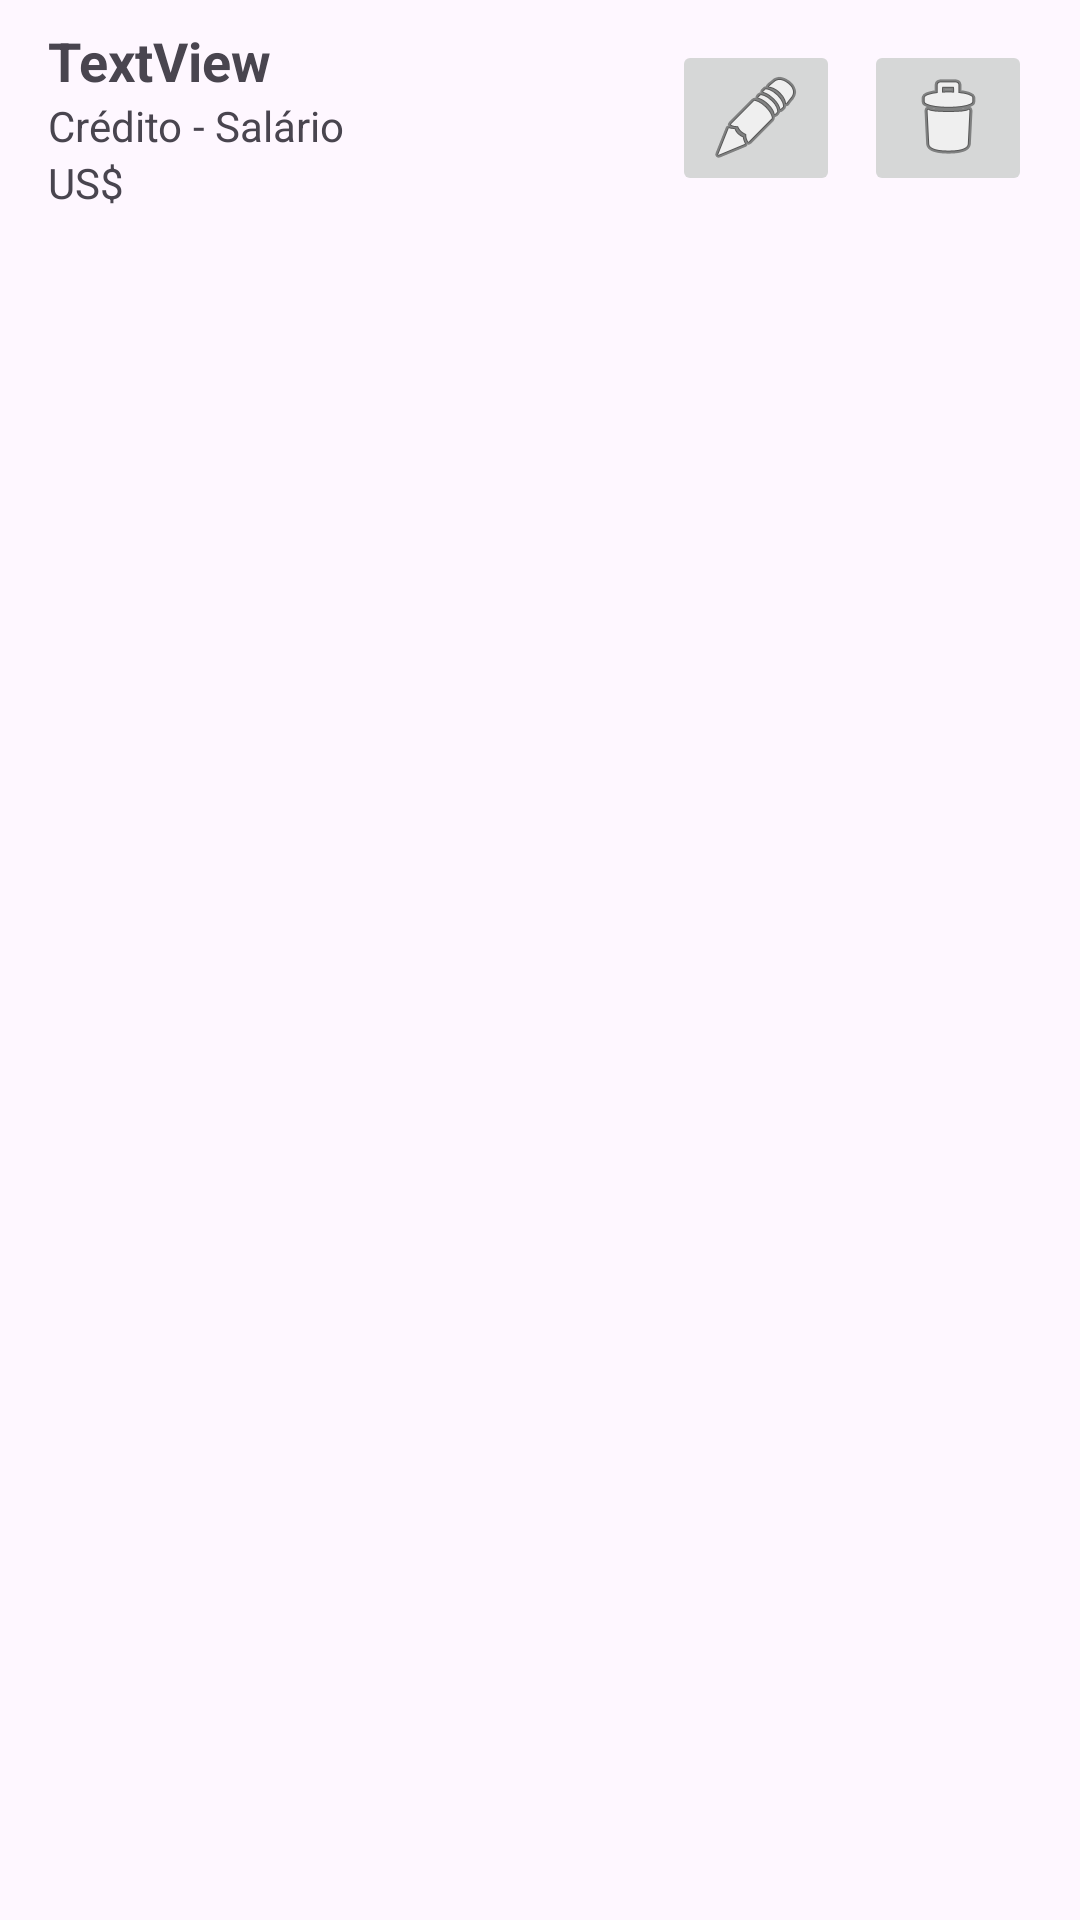

Android layout source for this screen:
<!-- AndroidManifest.xml: application theme Theme.FluxoDeCaixaPos2025 -->
<!-- res/layout/list_element.xml -->
<?xml version="1.0" encoding="utf-8"?>
<androidx.constraintlayout.widget.ConstraintLayout xmlns:android="http://schemas.android.com/apk/res/android"
    xmlns:app="http://schemas.android.com/apk/res-auto"
    xmlns:tools="http://schemas.android.com/tools"
    android:layout_width="match_parent"
    android:layout_height="match_parent">

    <TextView
        android:id="@+id/tv_date"
        android:layout_width="wrap_content"
        android:layout_height="wrap_content"
        android:layout_marginStart="16dp"
        android:layout_marginTop="8dp"
        android:text="TextView"
        android:textAppearance="@style/TextAppearance.AppCompat.Medium"
        android:textStyle="bold"
        app:layout_constraintStart_toStartOf="parent"
        app:layout_constraintTop_toTopOf="parent"
        tools:text="03/05/2025" />

    <TextView
        android:id="@+id/tv_value"
        android:layout_width="wrap_content"
        android:layout_height="wrap_content"
        android:textAppearance="@style/TextAppearance.AppCompat.Small"
        app:layout_constraintStart_toEndOf="@+id/tv_local_money"
        app:layout_constraintTop_toBottomOf="@+id/tv_type"
        tools:text="500,00" />

    <ImageButton
        android:id="@+id/bt_delete_list_element"
        android:layout_width="wrap_content"
        android:layout_height="wrap_content"
        android:layout_marginEnd="16dp"
        app:layout_constraintBottom_toBottomOf="@+id/bt_edit_list_element"
        app:layout_constraintEnd_toEndOf="parent"
        app:layout_constraintTop_toTopOf="@+id/bt_edit_list_element"
        app:srcCompat="@android:drawable/ic_menu_delete" />

    <ImageButton
        android:id="@+id/bt_edit_list_element"
        android:layout_width="wrap_content"
        android:layout_height="wrap_content"
        android:layout_marginEnd="8dp"
        app:layout_constraintBottom_toBottomOf="@+id/tv_local_money"
        app:layout_constraintEnd_toStartOf="@+id/bt_delete_list_element"
        app:layout_constraintTop_toTopOf="@+id/tv_date"
        app:srcCompat="@android:drawable/ic_menu_edit" />

    <TextView
        android:id="@+id/tv_type"
        android:layout_width="wrap_content"
        android:layout_height="wrap_content"
        android:text="Crédito"
        app:layout_constraintStart_toStartOf="@+id/tv_date"
        app:layout_constraintTop_toBottomOf="@+id/tv_date" />

    <TextView
        android:id="@+id/tv_details"
        android:layout_width="wrap_content"
        android:layout_height="wrap_content"
        android:text="Salário"
        app:layout_constraintStart_toEndOf="@+id/tv_hiphen"
        app:layout_constraintTop_toBottomOf="@+id/tv_date" />

    <TextView
        android:id="@+id/tv_hiphen"
        android:layout_width="wrap_content"
        android:layout_height="wrap_content"
        android:text=" - "
        app:layout_constraintStart_toEndOf="@+id/tv_type"
        app:layout_constraintTop_toBottomOf="@+id/tv_date" />

    <TextView
        android:id="@+id/tv_local_money"
        android:layout_width="wrap_content"
        android:layout_height="wrap_content"
        android:text="@string/value_local_money"
        app:layout_constraintStart_toStartOf="@+id/tv_type"
        app:layout_constraintTop_toBottomOf="@+id/tv_type" />

    <TextView
        android:id="@+id/tv_id_cash_flow_entry"
        android:layout_width="wrap_content"
        android:layout_height="wrap_content"
        android:text="ID"
        android:visibility="invisible"
        app:layout_constraintBottom_toBottomOf="@+id/tv_local_money"
        app:layout_constraintEnd_toStartOf="@+id/bt_edit_list_element"
        app:layout_constraintStart_toEndOf="@+id/tv_details"
        app:layout_constraintTop_toTopOf="@+id/tv_date" />
</androidx.constraintlayout.widget.ConstraintLayout>
<!-- resources referenced by this layout -->
<resources>
  <string name="value_local_money">US$ </string>
  <style name="Theme.FluxoDeCaixaPos2025" parent="Base.Theme.FluxoDeCaixaPos2025" />
  <style name="Base.Theme.FluxoDeCaixaPos2025" parent="Theme.Material3.DayNight.NoActionBar">
          
          
      </style>
</resources>
